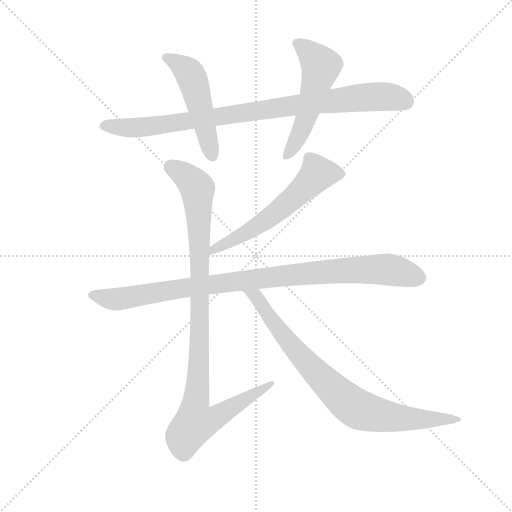
t = 0.00 s
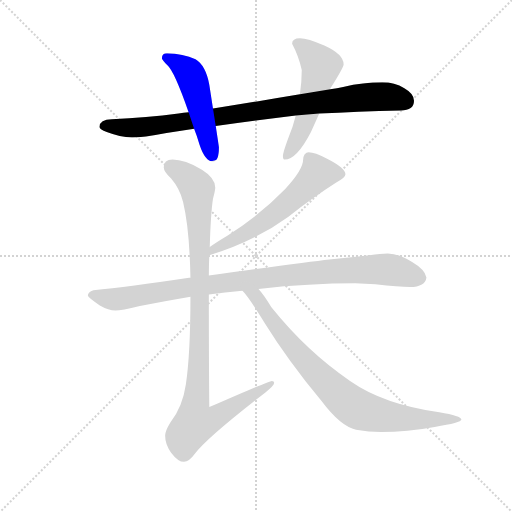
t = 1.26 s
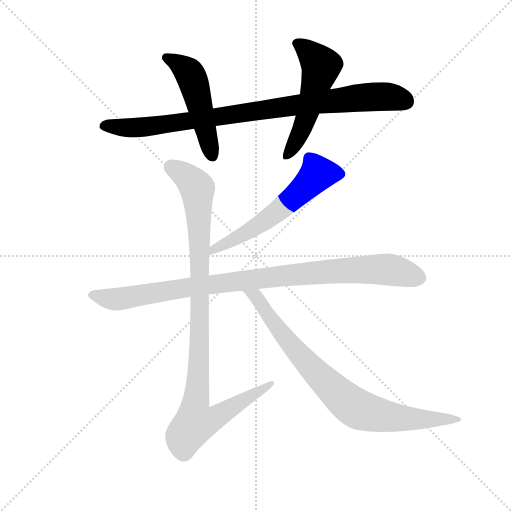
t = 2.52 s
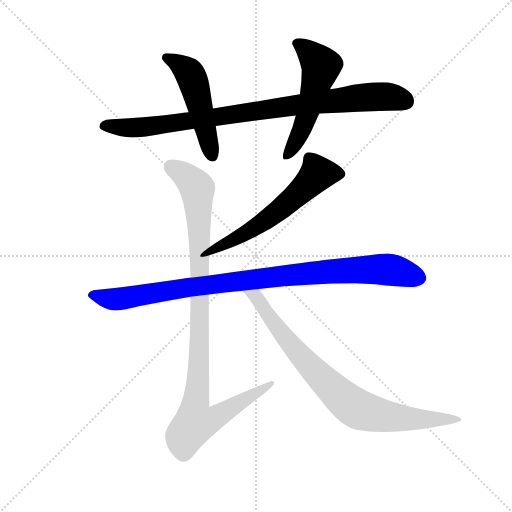
t = 3.78 s
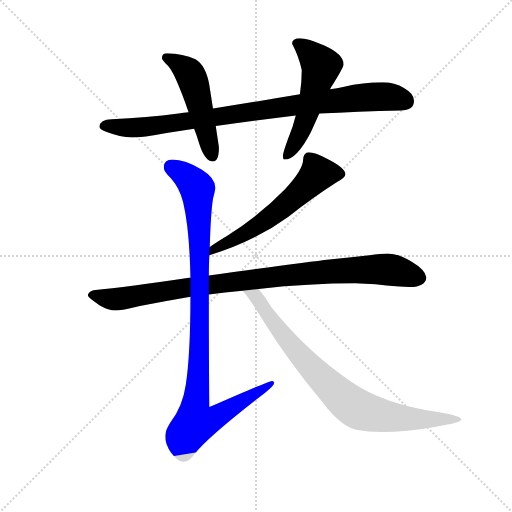
t = 5.04 s
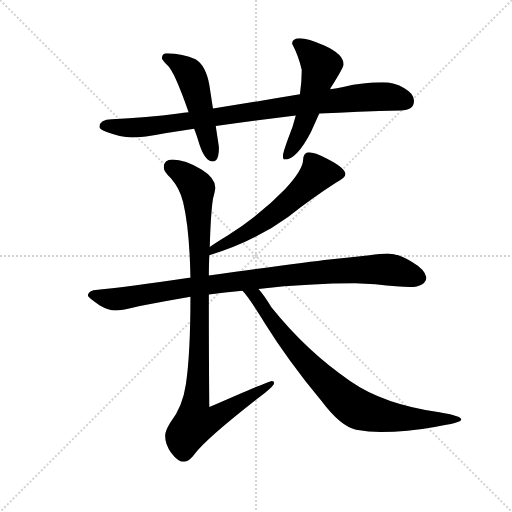
t = 6.30 s

The animated SVG that drew these frames (rendered in a browser with its animation timeline set to each time). Animation: 7 CSS @keyframes rules; one cycle of 6.30 s.

<svg version="1.1" viewBox="0 0 1024 1024" xmlns="http://www.w3.org/2000/svg">
  <g stroke="lightgray" stroke-dasharray="1,1" stroke-width="1" transform="scale(4, 4)">
    <line x1="0" y1="0" x2="256" y2="256"></line>
    <line x1="256" y1="0" x2="0" y2="256"></line>
    <line x1="128" y1="0" x2="128" y2="256"></line>
    <line x1="0" y1="128" x2="256" y2="128"></line>
  </g>
  <g transform="scale(0.92, -0.92) translate(60, -850)">
    <style type="text/css">
      
        @keyframes keyframes0 {
          from {
            stroke: blue;
            stroke-dashoffset: 919;
            stroke-width: 128;
          }
          75% {
            animation-timing-function: step-end;
            stroke: blue;
            stroke-dashoffset: 0;
            stroke-width: 128;
          }
          to {
            stroke: black;
            stroke-width: 1024;
          }
        }
        #make-me-a-hanzi-animation-0 {
          animation: keyframes0 0.9978841145833334s both;
          animation-delay: 0s;
          animation-timing-function: linear;
        }
      
        @keyframes keyframes1 {
          from {
            stroke: blue;
            stroke-dashoffset: 504;
            stroke-width: 128;
          }
          62% {
            animation-timing-function: step-end;
            stroke: blue;
            stroke-dashoffset: 0;
            stroke-width: 128;
          }
          to {
            stroke: black;
            stroke-width: 1024;
          }
        }
        #make-me-a-hanzi-animation-1 {
          animation: keyframes1 0.66015625s both;
          animation-delay: 0.9978841145833334s;
          animation-timing-function: linear;
        }
      
        @keyframes keyframes2 {
          from {
            stroke: blue;
            stroke-dashoffset: 537;
            stroke-width: 128;
          }
          64% {
            animation-timing-function: step-end;
            stroke: blue;
            stroke-dashoffset: 0;
            stroke-width: 128;
          }
          to {
            stroke: black;
            stroke-width: 1024;
          }
        }
        #make-me-a-hanzi-animation-2 {
          animation: keyframes2 0.68701171875s both;
          animation-delay: 1.6580403645833335s;
          animation-timing-function: linear;
        }
      
        @keyframes keyframes3 {
          from {
            stroke: blue;
            stroke-dashoffset: 597;
            stroke-width: 128;
          }
          66% {
            animation-timing-function: step-end;
            stroke: blue;
            stroke-dashoffset: 0;
            stroke-width: 128;
          }
          to {
            stroke: black;
            stroke-width: 1024;
          }
        }
        #make-me-a-hanzi-animation-3 {
          animation: keyframes3 0.73583984375s both;
          animation-delay: 2.3450520833333335s;
          animation-timing-function: linear;
        }
      
        @keyframes keyframes4 {
          from {
            stroke: blue;
            stroke-dashoffset: 978;
            stroke-width: 128;
          }
          76% {
            animation-timing-function: step-end;
            stroke: blue;
            stroke-dashoffset: 0;
            stroke-width: 128;
          }
          to {
            stroke: black;
            stroke-width: 1024;
          }
        }
        #make-me-a-hanzi-animation-4 {
          animation: keyframes4 1.0458984375s both;
          animation-delay: 3.0808919270833335s;
          animation-timing-function: linear;
        }
      
        @keyframes keyframes5 {
          from {
            stroke: blue;
            stroke-dashoffset: 1028;
            stroke-width: 128;
          }
          77% {
            animation-timing-function: step-end;
            stroke: blue;
            stroke-dashoffset: 0;
            stroke-width: 128;
          }
          to {
            stroke: black;
            stroke-width: 1024;
          }
        }
        #make-me-a-hanzi-animation-5 {
          animation: keyframes5 1.0865885416666667s both;
          animation-delay: 4.126790364583334s;
          animation-timing-function: linear;
        }
      
        @keyframes keyframes6 {
          from {
            stroke: blue;
            stroke-dashoffset: 829;
            stroke-width: 128;
          }
          73% {
            animation-timing-function: step-end;
            stroke: blue;
            stroke-dashoffset: 0;
            stroke-width: 128;
          }
          to {
            stroke: black;
            stroke-width: 1024;
          }
        }
        #make-me-a-hanzi-animation-6 {
          animation: keyframes6 0.9246419270833334s both;
          animation-delay: 5.213378906250001s;
          animation-timing-function: linear;
        }
      
    </style>
    
      <path d="M 350 606 Q 339 605 328 603 Q 259 594 183 591 Q 157 591 156 574 Q 157 569 172 563 Q 201 552 227 551 Q 250 551 302 561 Q 331 565 362 570 L 409 576 Q 486 587 583 599 L 634 603 Q 716 608 811 610 Q 840 610 840 631 Q 840 646 819 658 Q 798 671 771 671 Q 730 671 686 661 Q 673 658 658 656 L 592 645 Q 490 628 403 614 L 350 606 Z" fill="lightgray"></path>
    
      <path d="M 303 734 Q 292 734 292 723 Q 293 720 304 708 Q 319 695 350 606 L 362 570 Q 368 555 374 535 Q 386 499 403 499 Q 416 499 416 530 L 409 576 L 403 614 L 395 666 Q 387 708 365 721 Q 338 733 303 734 Z" fill="lightgray"></path>
    
      <path d="M 583 599 Q 577 574 566 548 Q 555 518 555 511 Q 555 503 559 503 Q 585 503 616 563 Q 623 578 634 603 L 658 656 Q 658 657 659 659 Q 687 704 687 710 Q 687 732 645 751 Q 609 767 592 767 Q 575 767 575 755 Q 589 729 596 698 Q 596 673 592 645 L 583 599 Z" fill="lightgray"></path>
    
      <path d="M 611 519 Q 606 519 602 514 Q 599 509 599 503 Q 599 481 560 439 Q 506 383 435 338 Q 410 323 396 313 C 371 296 366 286 395 295 Q 493 325 567 379 Q 624 423 671 453 Q 691 464 691 471 Q 691 485 651 505 Q 624 519 611 519 Z" fill="lightgray"></path>
    
      <path d="M 354 246 L 351 246 Q 218 226 143 219 Q 131 215 131 207 Q 132 203 157 186 Q 176 175 191 175 Q 204 175 244 185 Q 296 195 354 205 L 394 210 Q 428 214 467 218 L 502 222 Q 615 234 712 234 L 756 232 Q 808 226 831 226 Q 865 227 867 247 Q 864 264 835 281 Q 806 299 783 299 Q 768 299 743 295 Q 701 290 656 286 Q 603 280 394 251 L 354 246 Z" fill="lightgray"></path>
    
      <path d="M 396 313 Q 398 385 403 418 Q 408 437 408 442 Q 408 463 379 481 Q 342 503 315 503 Q 296 503 296 486 Q 296 477 312 462 Q 331 440 338 411 Q 352 353 354 246 L 354 205 Q 354 81 344 14 Q 337 -35 310 -69 Q 299 -87 299 -97 Q 299 -117 312 -134 Q 327 -154 340 -154 Q 351 -154 364 -136 Q 389 -102 517 -3 Q 536 12 536 18 Q 536 22 531 22 Q 525 22 395 -35 Q 394 63 394 210 L 394 251 Q 394 273 395 295 L 396 313 Z" fill="lightgray"></path>
    
      <path d="M 467 218 Q 479 207 516 147 Q 565 68 639 -22 Q 681 -78 714 -84 Q 742 -89 768 -89 Q 825 -89 885 -78 Q 943 -69 943 -62 Q 943 -54 895 -46 Q 774 -29 701 22 Q 608 85 530 182 Q 514 209 502 222 C 483 245 448 241 467 218 Z" fill="lightgray"></path>
    
    
      <clipPath id="make-me-a-hanzi-clip-0">
        <path d="M 350 606 Q 339 605 328 603 Q 259 594 183 591 Q 157 591 156 574 Q 157 569 172 563 Q 201 552 227 551 Q 250 551 302 561 Q 331 565 362 570 L 409 576 Q 486 587 583 599 L 634 603 Q 716 608 811 610 Q 840 610 840 631 Q 840 646 819 658 Q 798 671 771 671 Q 730 671 686 661 Q 673 658 658 656 L 592 645 Q 490 628 403 614 L 350 606 Z"></path>
      </clipPath>
      <path clip-path="url(#make-me-a-hanzi-clip-0)" d="M 165 577 L 271 575 L 726 638 L 785 640 L 822 630" fill="none" id="make-me-a-hanzi-animation-0" stroke-dasharray="791 1582" stroke-linecap="round"></path>
    
      <clipPath id="make-me-a-hanzi-clip-1">
        <path d="M 303 734 Q 292 734 292 723 Q 293 720 304 708 Q 319 695 350 606 L 362 570 Q 368 555 374 535 Q 386 499 403 499 Q 416 499 416 530 L 409 576 L 403 614 L 395 666 Q 387 708 365 721 Q 338 733 303 734 Z"></path>
      </clipPath>
      <path clip-path="url(#make-me-a-hanzi-clip-1)" d="M 301 725 L 337 705 L 357 680 L 401 511" fill="none" id="make-me-a-hanzi-animation-1" stroke-dasharray="376 752" stroke-linecap="round"></path>
    
      <clipPath id="make-me-a-hanzi-clip-2">
        <path d="M 583 599 Q 577 574 566 548 Q 555 518 555 511 Q 555 503 559 503 Q 585 503 616 563 Q 623 578 634 603 L 658 656 Q 658 657 659 659 Q 687 704 687 710 Q 687 732 645 751 Q 609 767 592 767 Q 575 767 575 755 Q 589 729 596 698 Q 596 673 592 645 L 583 599 Z"></path>
      </clipPath>
      <path clip-path="url(#make-me-a-hanzi-clip-2)" d="M 588 754 L 613 736 L 638 706 L 600 577 L 562 510" fill="none" id="make-me-a-hanzi-animation-2" stroke-dasharray="409 818" stroke-linecap="round"></path>
    
      <clipPath id="make-me-a-hanzi-clip-3">
        <path d="M 611 519 Q 606 519 602 514 Q 599 509 599 503 Q 599 481 560 439 Q 506 383 435 338 Q 410 323 396 313 C 371 296 366 286 395 295 Q 493 325 567 379 Q 624 423 671 453 Q 691 464 691 471 Q 691 485 651 505 Q 624 519 611 519 Z"></path>
      </clipPath>
      <path clip-path="url(#make-me-a-hanzi-clip-3)" d="M 681 472 L 630 472 L 536 384 L 473 342 L 405 308 L 403 299" fill="none" id="make-me-a-hanzi-animation-3" stroke-dasharray="469 938" stroke-linecap="round"></path>
    
      <clipPath id="make-me-a-hanzi-clip-4">
        <path d="M 354 246 L 351 246 Q 218 226 143 219 Q 131 215 131 207 Q 132 203 157 186 Q 176 175 191 175 Q 204 175 244 185 Q 296 195 354 205 L 394 210 Q 428 214 467 218 L 502 222 Q 615 234 712 234 L 756 232 Q 808 226 831 226 Q 865 227 867 247 Q 864 264 835 281 Q 806 299 783 299 Q 768 299 743 295 Q 701 290 656 286 Q 603 280 394 251 L 354 246 Z"></path>
      </clipPath>
      <path clip-path="url(#make-me-a-hanzi-clip-4)" d="M 137 209 L 193 200 L 432 237 L 666 261 L 786 264 L 852 247" fill="none" id="make-me-a-hanzi-animation-4" stroke-dasharray="850 1700" stroke-linecap="round"></path>
    
      <clipPath id="make-me-a-hanzi-clip-5">
        <path d="M 396 313 Q 398 385 403 418 Q 408 437 408 442 Q 408 463 379 481 Q 342 503 315 503 Q 296 503 296 486 Q 296 477 312 462 Q 331 440 338 411 Q 352 353 354 246 L 354 205 Q 354 81 344 14 Q 337 -35 310 -69 Q 299 -87 299 -97 Q 299 -117 312 -134 Q 327 -154 340 -154 Q 351 -154 364 -136 Q 389 -102 517 -3 Q 536 12 536 18 Q 536 22 531 22 Q 525 22 395 -35 Q 394 63 394 210 L 394 251 Q 394 273 395 295 L 396 313 Z"></path>
      </clipPath>
      <path clip-path="url(#make-me-a-hanzi-clip-5)" d="M 312 487 L 346 466 L 370 434 L 375 148 L 365 -69 L 396 -64 L 531 17" fill="none" id="make-me-a-hanzi-animation-5" stroke-dasharray="900 1800" stroke-linecap="round"></path>
    
      <clipPath id="make-me-a-hanzi-clip-6">
        <path d="M 467 218 Q 479 207 516 147 Q 565 68 639 -22 Q 681 -78 714 -84 Q 742 -89 768 -89 Q 825 -89 885 -78 Q 943 -69 943 -62 Q 943 -54 895 -46 Q 774 -29 701 22 Q 608 85 530 182 Q 514 209 502 222 C 483 245 448 241 467 218 Z"></path>
      </clipPath>
      <path clip-path="url(#make-me-a-hanzi-clip-6)" d="M 479 212 L 500 201 L 558 118 L 606 63 L 713 -37 L 802 -58 L 939 -62" fill="none" id="make-me-a-hanzi-animation-6" stroke-dasharray="701 1402" stroke-linecap="round"></path>
    
  </g>
</svg>
